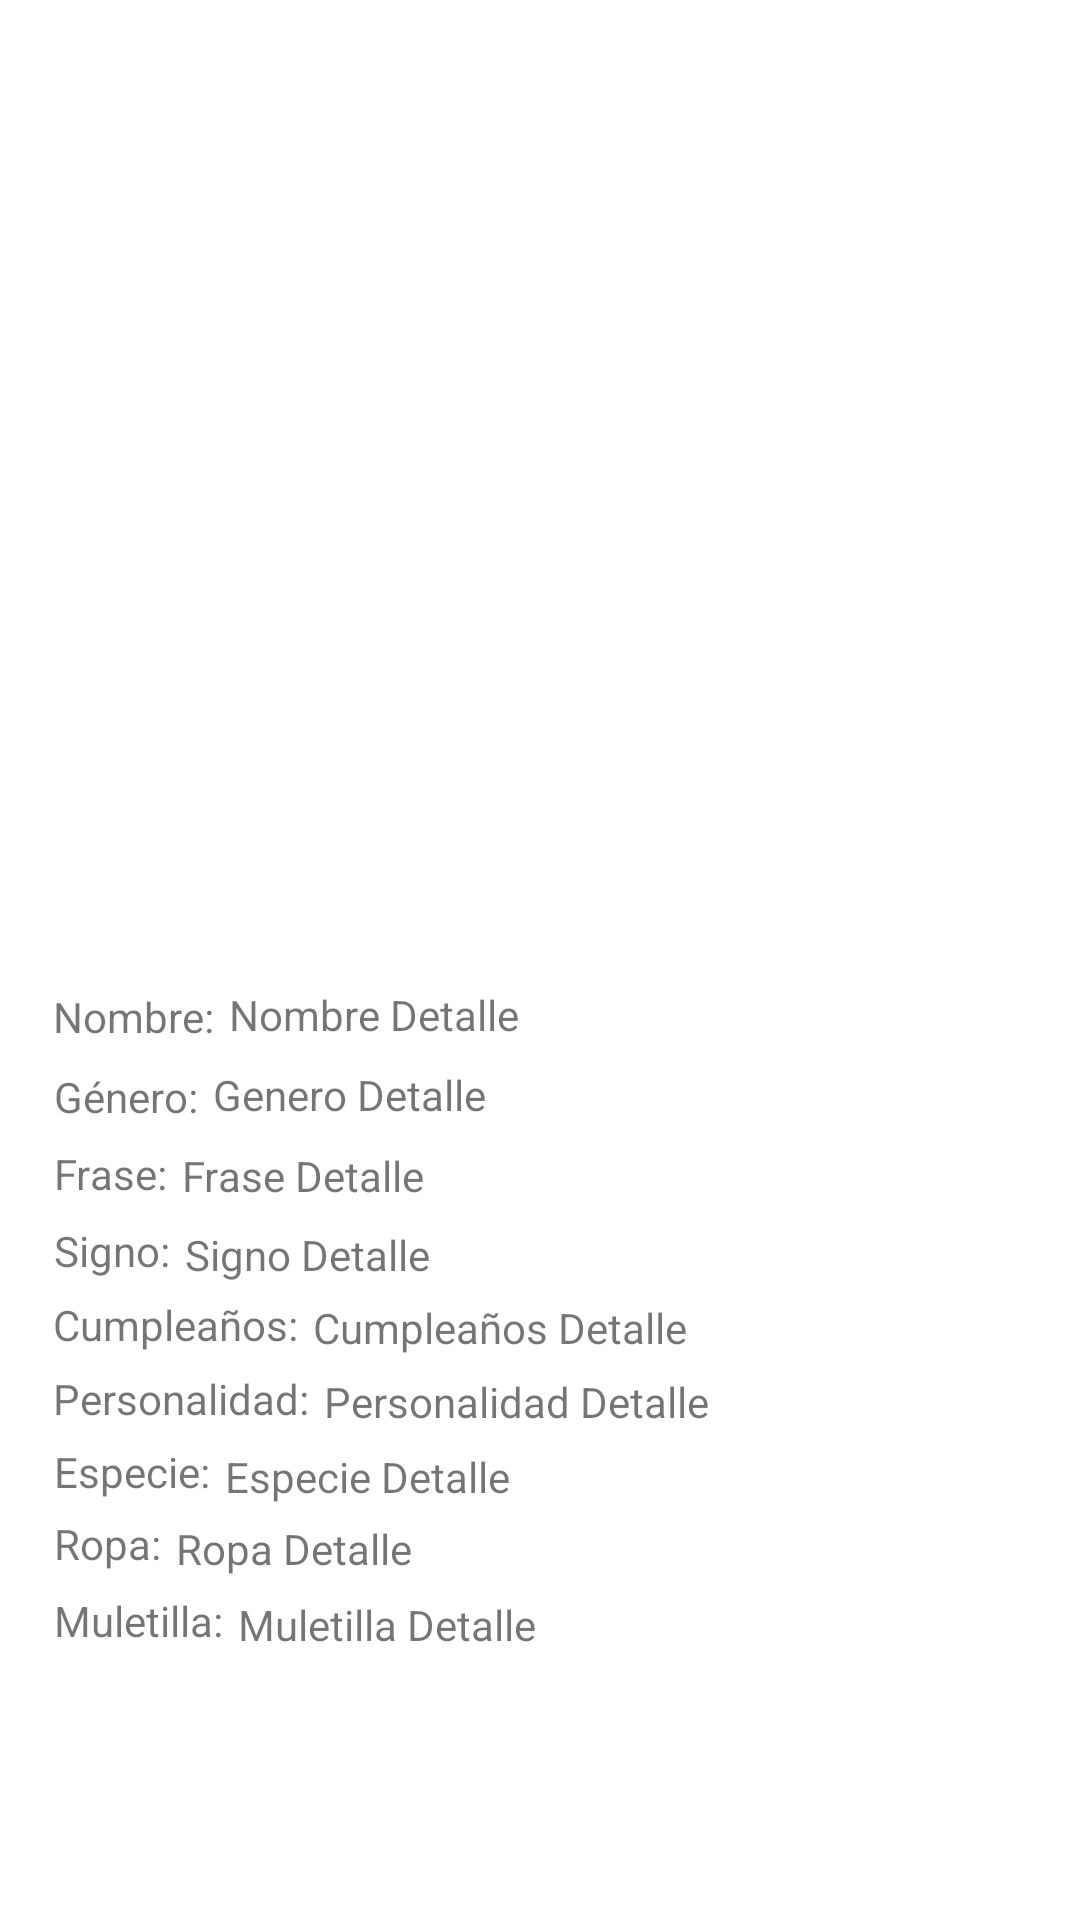

Write the Android layout XML for this screen, with the resource values it uses.
<!-- AndroidManifest.xml: application theme Theme.Prueba -->
<!-- res/layout/activity_detalle.xml -->
<?xml version="1.0" encoding="utf-8"?>
<androidx.constraintlayout.widget.ConstraintLayout xmlns:android="http://schemas.android.com/apk/res/android"
    xmlns:app="http://schemas.android.com/apk/res-auto"
    xmlns:tools="http://schemas.android.com/tools"
    android:id="@+id/constraint_layout_detalle"
    android:layout_width="match_parent"
    android:layout_height="match_parent">

    <ImageView
        android:id="@+id/imagen_del_detalle"
        android:layout_width="258dp"
        android:layout_height="296dp"
        app:layout_constraintBottom_toBottomOf="parent"
        app:layout_constraintEnd_toEndOf="parent"
        app:layout_constraintHorizontal_bias="0.496"
        app:layout_constraintStart_toStartOf="parent"
        app:layout_constraintTop_toTopOf="parent"
        app:layout_constraintVertical_bias="0.059"
        tools:srcCompat="@tools:sample/avatars" />

    <TextView
        android:id="@+id/textView10"
        android:layout_width="wrap_content"
        android:layout_height="wrap_content"
        android:text="Nombre:"
        app:layout_constraintBottom_toBottomOf="parent"
        app:layout_constraintEnd_toEndOf="parent"
        app:layout_constraintHorizontal_bias="0.058"
        app:layout_constraintStart_toStartOf="parent"
        app:layout_constraintTop_toBottomOf="@+id/imagen_del_detalle"
        app:layout_constraintVertical_bias="0.043" />

    <TextView
        android:id="@+id/textView11"
        android:layout_width="wrap_content"
        android:layout_height="wrap_content"
        android:text="Género:"
        app:layout_constraintBottom_toBottomOf="parent"
        app:layout_constraintEnd_toEndOf="parent"
        app:layout_constraintHorizontal_bias="0.058"
        app:layout_constraintStart_toStartOf="parent"
        app:layout_constraintTop_toBottomOf="@+id/textView10"
        app:layout_constraintVertical_bias="0.028" />

    <TextView
        android:id="@+id/textView12"
        android:layout_width="wrap_content"
        android:layout_height="wrap_content"
        android:text="Frase:"
        app:layout_constraintBottom_toBottomOf="parent"
        app:layout_constraintEnd_toEndOf="parent"
        app:layout_constraintHorizontal_bias="0.056"
        app:layout_constraintStart_toStartOf="parent"
        app:layout_constraintTop_toBottomOf="@+id/textView11"
        app:layout_constraintVertical_bias="0.027" />

    <TextView
        android:id="@+id/textView15"
        android:layout_width="wrap_content"
        android:layout_height="wrap_content"
        android:text="Signo:"
        app:layout_constraintBottom_toBottomOf="parent"
        app:layout_constraintEnd_toEndOf="parent"
        app:layout_constraintHorizontal_bias="0.056"
        app:layout_constraintStart_toStartOf="parent"
        app:layout_constraintTop_toBottomOf="@+id/textView12"
        app:layout_constraintVertical_bias="0.03" />

    <TextView
        android:id="@+id/textView16"
        android:layout_width="wrap_content"
        android:layout_height="wrap_content"
        android:text="Cumpleaños:"
        app:layout_constraintBottom_toBottomOf="parent"
        app:layout_constraintEnd_toEndOf="parent"
        app:layout_constraintHorizontal_bias="0.063"
        app:layout_constraintStart_toStartOf="parent"
        app:layout_constraintTop_toBottomOf="@+id/textView15"
        app:layout_constraintVertical_bias="0.029" />

    <TextView
        android:id="@+id/textView17"
        android:layout_width="wrap_content"
        android:layout_height="wrap_content"
        android:text="Personalidad:"
        app:layout_constraintBottom_toBottomOf="parent"
        app:layout_constraintEnd_toEndOf="parent"
        app:layout_constraintHorizontal_bias="0.064"
        app:layout_constraintStart_toStartOf="parent"
        app:layout_constraintTop_toBottomOf="@+id/textView16"
        app:layout_constraintVertical_bias="0.033" />

    <TextView
        android:id="@+id/textView18"
        android:layout_width="wrap_content"
        android:layout_height="wrap_content"
        android:text="Especie:"
        app:layout_constraintBottom_toBottomOf="parent"
        app:layout_constraintEnd_toEndOf="parent"
        app:layout_constraintHorizontal_bias="0.058"
        app:layout_constraintStart_toStartOf="parent"
        app:layout_constraintTop_toBottomOf="@+id/textView17"
        app:layout_constraintVertical_bias="0.037" />

    <TextView
        android:id="@+id/textView19"
        android:layout_width="wrap_content"
        android:layout_height="wrap_content"
        android:text="Muletilla:"
        app:layout_constraintBottom_toBottomOf="parent"
        app:layout_constraintEnd_toEndOf="parent"
        app:layout_constraintHorizontal_bias="0.059"
        app:layout_constraintStart_toStartOf="parent"
        app:layout_constraintTop_toBottomOf="@+id/textView20"
        app:layout_constraintVertical_bias="0.068" />

    <TextView
        android:id="@+id/textView20"
        android:layout_width="wrap_content"
        android:layout_height="wrap_content"
        android:text="Ropa:"
        app:layout_constraintBottom_toBottomOf="parent"
        app:layout_constraintEnd_toEndOf="parent"
        app:layout_constraintHorizontal_bias="0.056"
        app:layout_constraintStart_toStartOf="parent"
        app:layout_constraintTop_toBottomOf="@+id/textView18"
        app:layout_constraintVertical_bias="0.042" />

    <TextView
        android:id="@+id/txtNombreDetalle"
        android:layout_width="0dp"
        android:layout_height="19dp"
        android:layout_marginStart="5dp"
        android:layout_marginEnd="64dp"
        android:text="Nombre Detalle"
        app:layout_constraintBottom_toBottomOf="parent"
        app:layout_constraintEnd_toEndOf="parent"
        app:layout_constraintHorizontal_bias="0.037"
        app:layout_constraintStart_toEndOf="@+id/textView10"
        app:layout_constraintTop_toBottomOf="@+id/imagen_del_detalle"
        app:layout_constraintVertical_bias="0.041" />

    <TextView
        android:id="@+id/txtGeneroDetalle"
        android:layout_width="0dp"
        android:layout_height="21dp"
        android:layout_marginStart="5dp"
        android:layout_marginEnd="64dp"
        android:text="Genero Detalle"
        app:layout_constraintBottom_toBottomOf="parent"
        app:layout_constraintEnd_toEndOf="parent"
        app:layout_constraintHorizontal_bias="0.029"
        app:layout_constraintStart_toEndOf="@+id/textView11"
        app:layout_constraintTop_toBottomOf="@+id/txtNombreDetalle"
        app:layout_constraintVertical_bias="0.028" />

    <TextView
        android:id="@+id/txtFraseDetalle"
        android:layout_width="0dp"
        android:layout_height="19dp"
        android:layout_marginStart="5dp"
        android:layout_marginEnd="64dp"
        android:text="Frase Detalle"
        app:layout_constraintBottom_toBottomOf="parent"
        app:layout_constraintEnd_toEndOf="parent"
        app:layout_constraintHorizontal_bias="0.063"
        app:layout_constraintStart_toEndOf="@+id/textView12"
        app:layout_constraintTop_toBottomOf="@+id/txtGeneroDetalle"
        app:layout_constraintVertical_bias="0.024" />

    <TextView
        android:id="@+id/txtSignoDetalle"
        android:layout_width="0dp"
        android:layout_height="18dp"
        android:layout_marginStart="5dp"
        android:layout_marginEnd="64dp"
        android:text="Signo Detalle"
        app:layout_constraintBottom_toBottomOf="parent"
        app:layout_constraintEnd_toEndOf="parent"
        app:layout_constraintHorizontal_bias="0.035"
        app:layout_constraintStart_toEndOf="@+id/textView15"
        app:layout_constraintTop_toBottomOf="@+id/txtFraseDetalle"
        app:layout_constraintVertical_bias="0.033" />

    <TextView
        android:id="@+id/txtCumpleDetalle"
        android:layout_width="0dp"
        android:layout_height="19dp"
        android:layout_marginStart="5dp"
        android:layout_marginEnd="64dp"
        android:text="Cumpleaños Detalle"
        app:layout_constraintBottom_toBottomOf="parent"
        app:layout_constraintEnd_toEndOf="parent"
        app:layout_constraintHorizontal_bias="0.018"
        app:layout_constraintStart_toEndOf="@+id/textView16"
        app:layout_constraintTop_toBottomOf="@+id/txtSignoDetalle"
        app:layout_constraintVertical_bias="0.033" />

    <TextView
        android:id="@+id/txtPersonalidadDetalle"
        android:layout_width="0dp"
        android:layout_height="19dp"
        android:layout_marginStart="5dp"
        android:layout_marginEnd="64dp"
        android:text="Personalidad Detalle"
        app:layout_constraintBottom_toBottomOf="parent"
        app:layout_constraintEnd_toEndOf="parent"
        app:layout_constraintHorizontal_bias="0.034"
        app:layout_constraintStart_toEndOf="@+id/textView17"
        app:layout_constraintTop_toBottomOf="@+id/txtCumpleDetalle"
        app:layout_constraintVertical_bias="0.033" />

    <TextView
        android:id="@+id/txtEspecieDetalle"
        android:layout_width="0dp"
        android:layout_height="19dp"
        android:layout_marginStart="5dp"
        android:layout_marginEnd="32dp"
        android:text="Especie Detalle"
        app:layout_constraintBottom_toBottomOf="parent"
        app:layout_constraintEnd_toEndOf="parent"
        app:layout_constraintHorizontal_bias="0.029"
        app:layout_constraintStart_toEndOf="@+id/textView18"
        app:layout_constraintTop_toBottomOf="@+id/txtPersonalidadDetalle"
        app:layout_constraintVertical_bias="0.041" />

    <TextView
        android:id="@+id/txtMuletillaDetalle"
        android:layout_width="0dp"
        android:layout_height="wrap_content"
        android:layout_marginStart="5dp"
        android:layout_marginEnd="64dp"
        android:text="Muletilla Detalle"
        app:layout_constraintBottom_toBottomOf="parent"
        app:layout_constraintEnd_toEndOf="parent"
        app:layout_constraintHorizontal_bias="1.0"
        app:layout_constraintStart_toEndOf="@+id/textView19"
        app:layout_constraintTop_toBottomOf="@+id/txtRopaDetalle"
        app:layout_constraintVertical_bias="0.068" />

    <TextView
        android:id="@+id/txtRopaDetalle"
        android:layout_width="0dp"
        android:layout_height="19dp"
        android:layout_marginStart="5dp"
        android:layout_marginEnd="32dp"
        android:text="Ropa Detalle"
        app:layout_constraintBottom_toBottomOf="parent"
        app:layout_constraintEnd_toEndOf="parent"
        app:layout_constraintHorizontal_bias="0.069"
        app:layout_constraintStart_toEndOf="@+id/textView20"
        app:layout_constraintTop_toBottomOf="@+id/txtEspecieDetalle"
        app:layout_constraintVertical_bias="0.042" />
</androidx.constraintlayout.widget.ConstraintLayout>
<!-- resources referenced by this layout -->
<resources>
  <style name="Theme.Prueba" parent="Theme.MaterialComponents.DayNight.DarkActionBar">
          
          <item name="colorPrimary">@color/verde_lima</item>
  
          
          <item name="actionModeStyle">@style/ActionModeCustom</item>
  
          <item name="colorPrimaryVariant">@color/verde_fuerte</item>
          <item name="colorOnPrimary">@color/black</item>
          
          <item name="colorSecondary">@color/teal_200</item>
          <item name="colorSecondaryVariant">@color/teal_700</item>
          <item name="colorOnSecondary">@color/black</item>
          
          <item name="android:statusBarColor">?attr/colorPrimaryVariant</item>
          
      </style>
  <color name="verde_lima">#33FF6B</color>
  <style name="ActionModeCustom" parent="@style/Widget.AppCompat.ActionMode">
          <item name="background">@color/verde_lima</item>
      </style>
  <color name="verde_fuerte">#10CA43</color>
  <color name="black">#FF000000</color>
  <color name="teal_200">#FF03DAC5</color>
  <color name="teal_700">#FF018786</color>
</resources>
